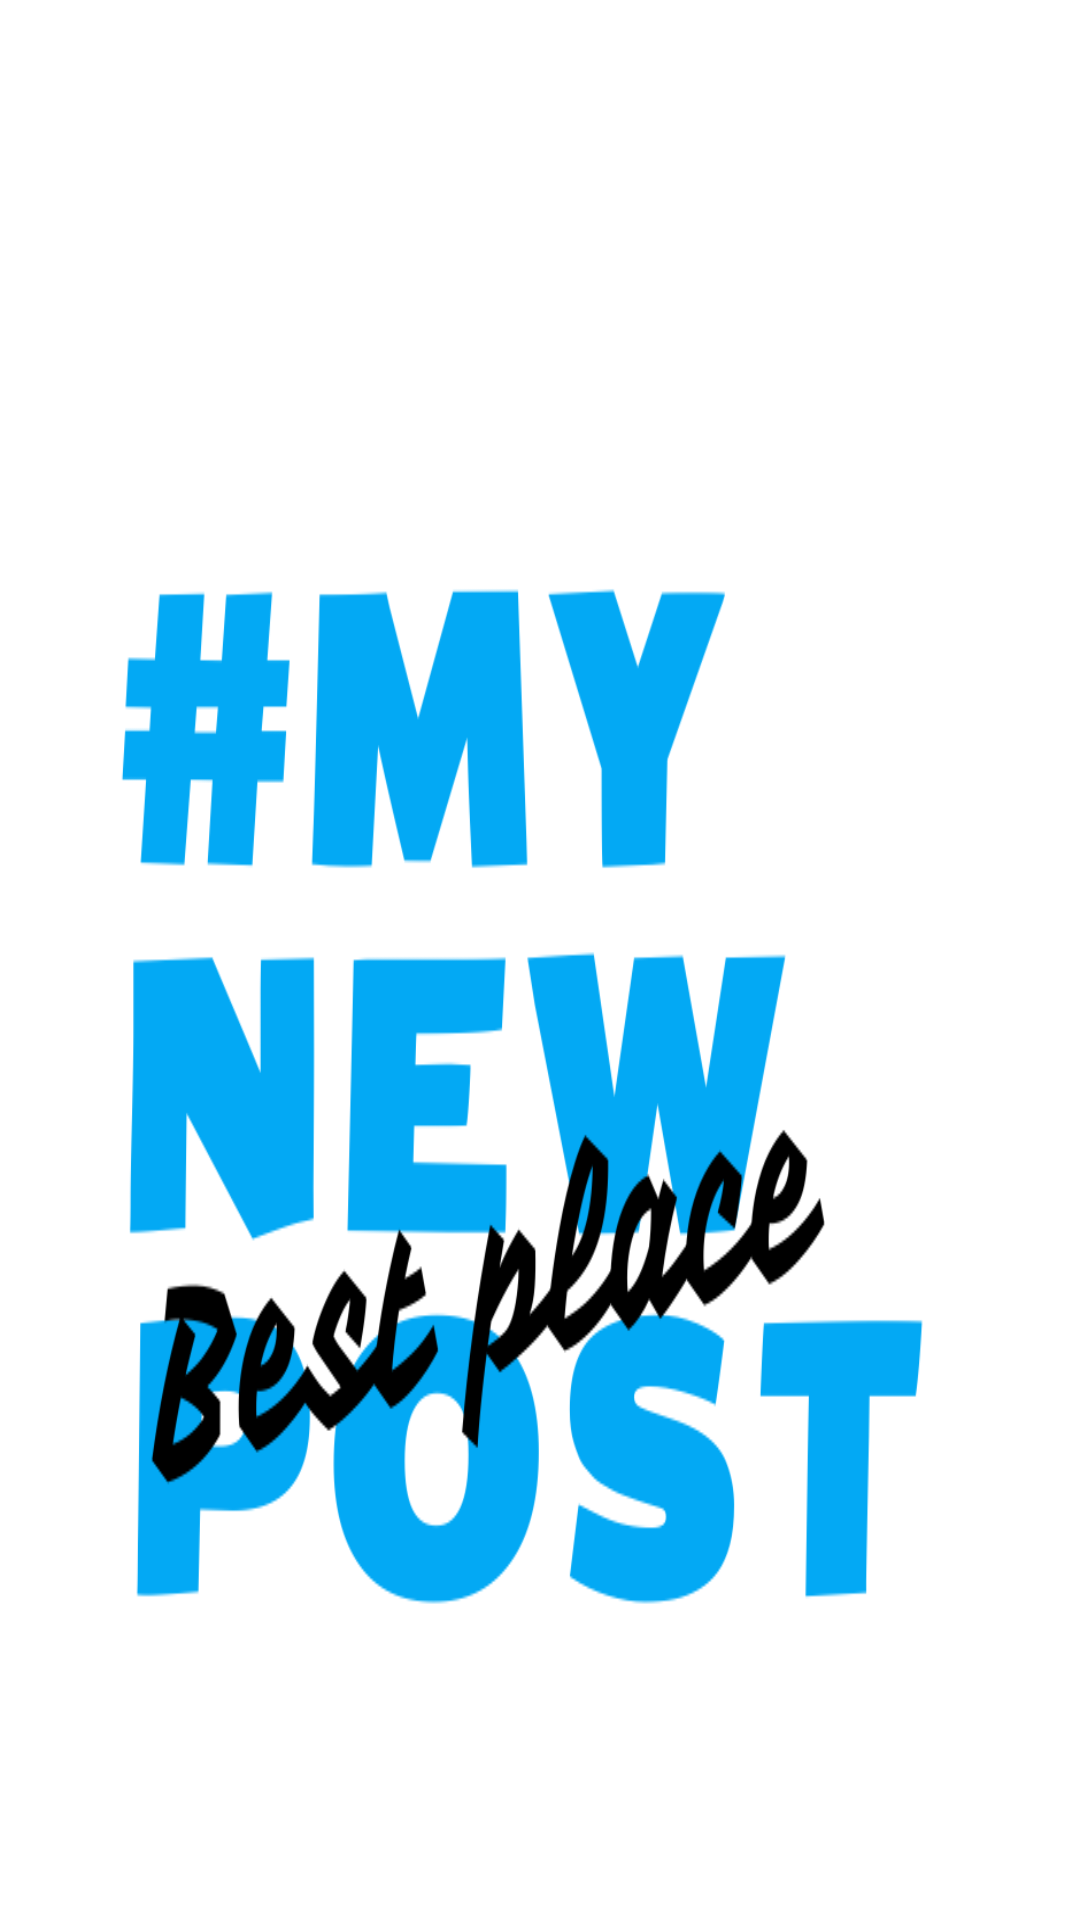

This screen was rendered from an Android layout file. Write that file and the resources it references.
<!-- AndroidManifest.xml: application theme Theme.BestPlace -->
<!-- res/layout/activity_post_view.xml -->
<?xml version="1.0" encoding="utf-8"?>
<androidx.constraintlayout.widget.ConstraintLayout xmlns:android="http://schemas.android.com/apk/res/android"
    xmlns:app="http://schemas.android.com/apk/res-auto"
    xmlns:tools="http://schemas.android.com/tools"
    android:layout_width="match_parent"
    android:background="@drawable/new_post"
    android:layout_height="match_parent"
    tools:context=".activity.Post_view">

    <LinearLayout
        android:id="@+id/linearLayout"
        android:layout_width="match_parent"
        android:layout_height="wrap_content"
        android:orientation="vertical"
        app:layout_constraintEnd_toEndOf="parent"
        app:layout_constraintStart_toStartOf="parent"
        app:layout_constraintTop_toTopOf="parent">

        <TextView
            android:id="@+id/view_post_title"
            android:layout_width="match_parent"
            android:layout_height="wrap_content"
            android:textSize="40dp"
            app:layout_constraintEnd_toEndOf="parent"
            app:layout_constraintStart_toStartOf="parent"
            app:layout_constraintTop_toTopOf="parent"></TextView>

        <TextView
            android:id="@+id/view_post_location"
            android:layout_width="match_parent"
            android:layout_height="wrap_content"
            android:layout_marginTop="44dp"
            android:textSize="40dp"
            app:layout_constraintEnd_toEndOf="parent"
            app:layout_constraintHorizontal_bias="0.0"
            app:layout_constraintStart_toStartOf="parent"
            app:layout_constraintTop_toBottomOf="@+id/view_post_title"></TextView>
    </LinearLayout>

    <FrameLayout
        android:id="@+id/view_images"
        android:layout_width="match_parent"
        android:layout_height="wrap_content"
        app:layout_constraintBottom_toBottomOf="parent"
        app:layout_constraintEnd_toEndOf="parent"
        app:layout_constraintStart_toStartOf="parent"
        app:layout_constraintTop_toBottomOf="@+id/linearLayout" />
</androidx.constraintlayout.widget.ConstraintLayout>
<!-- resources referenced by this layout -->
<resources>
  <!-- drawable new_post: png bitmap (drawable, 72715 bytes) -->
  <style name="Theme.BestPlace" parent="Theme.MaterialComponents.DayNight.DarkActionBar">
          
          <item name="colorPrimary">#2196F3</item>
          <item name="colorPrimaryVariant">#2196F3</item>
          <item name="colorOnPrimary">@color/white</item>
          
          <item name="colorSecondary">@color/teal_200</item>
          <item name="colorSecondaryVariant">@color/teal_700</item>
          <item name="colorOnSecondary">@color/black</item>
          
          <item name="android:statusBarColor" tools:targetApi="l">?attr/colorPrimaryVariant</item>
          
      </style>
  <!-- not gathered from this repository: default colours our renderer supplied (Android Studio template values) -->
  <color name="teal_200">#FF03DAC5</color>
  <color name="teal_700">#FF018786</color>
  <color name="black">#FF000000</color>
  <color name="white">#FFFFFFFF</color>
</resources>
